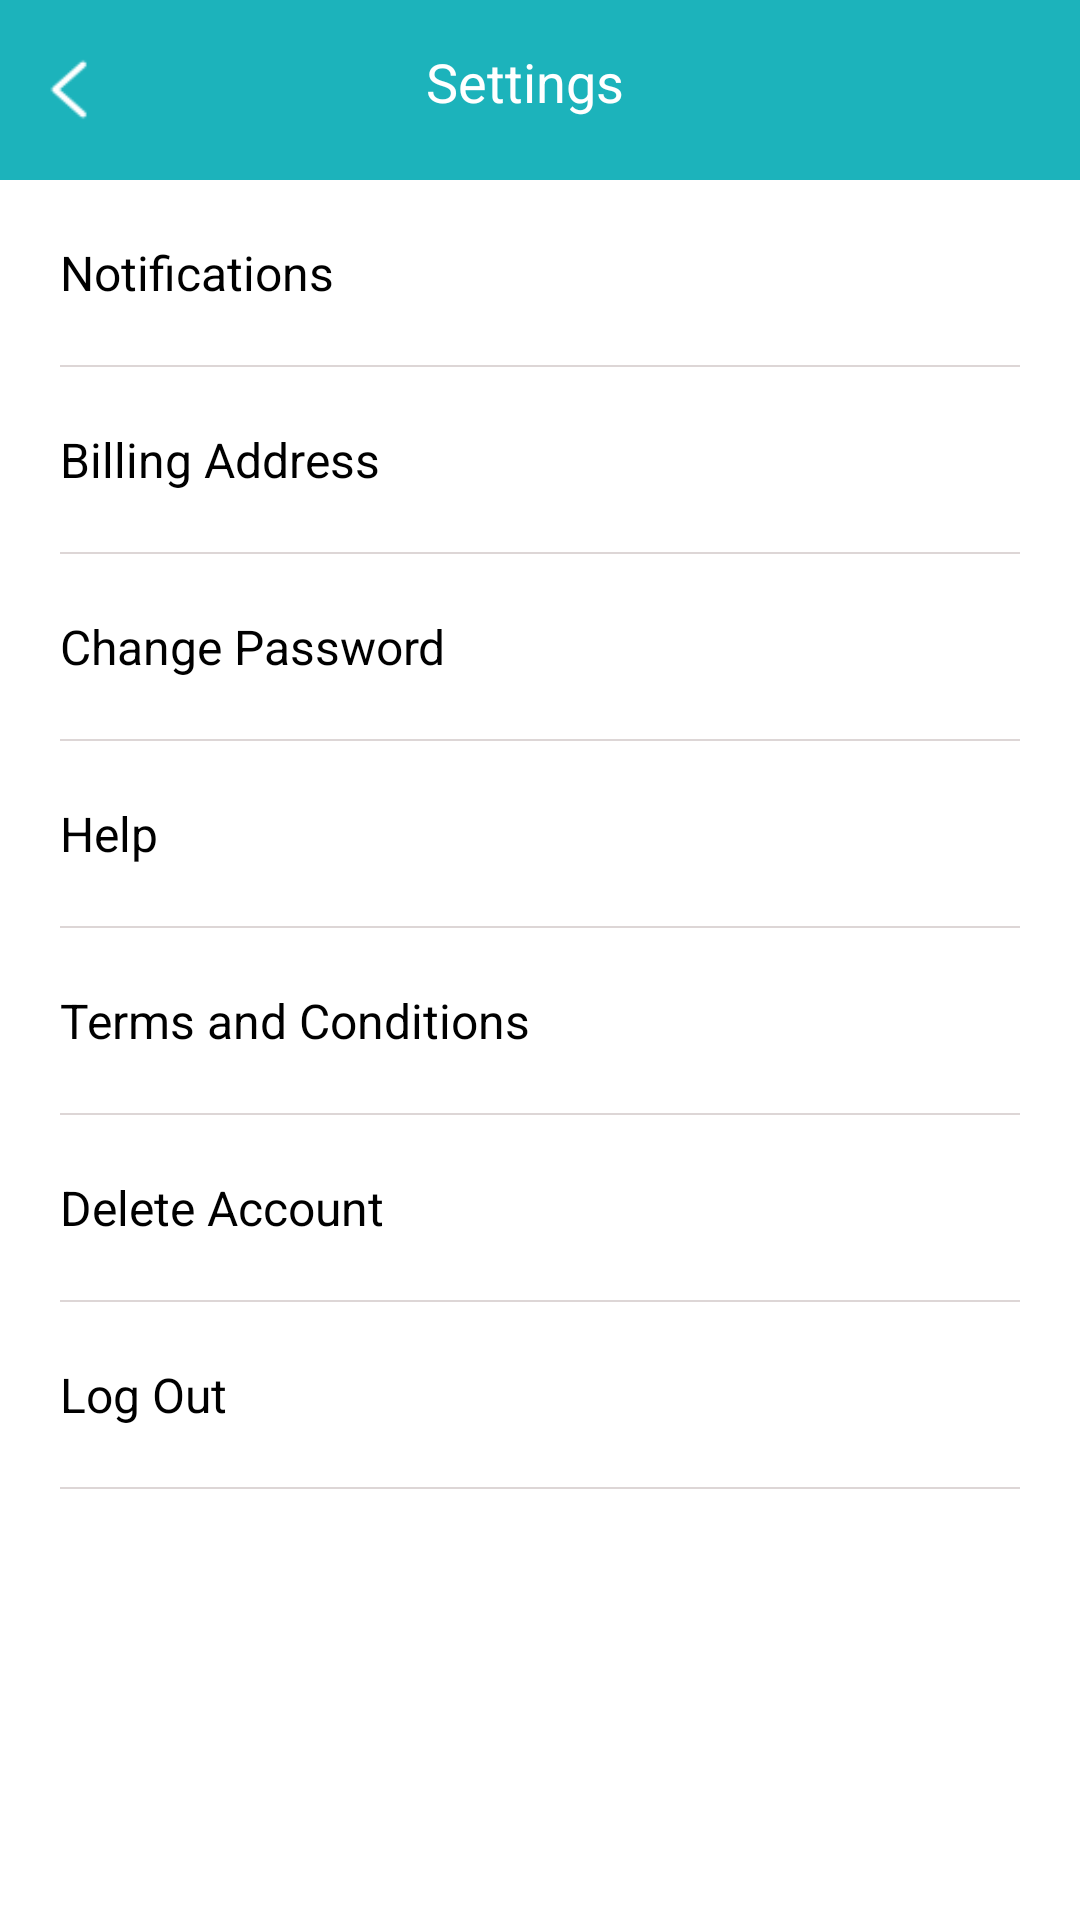

Android layout source for this screen:
<!-- AndroidManifest.xml: application theme Theme.DemoHiyamate -->
<!-- res/layout/activity_setting.xml -->
<?xml version="1.0" encoding="utf-8"?>
<androidx.constraintlayout.widget.ConstraintLayout xmlns:android="http://schemas.android.com/apk/res/android"
    xmlns:app="http://schemas.android.com/apk/res-auto"
    xmlns:tools="http://schemas.android.com/tools"
    android:layout_width="match_parent"
    android:layout_height="match_parent"
    tools:context=".activities.SettingActivity">

    <RelativeLayout
        android:id="@+id/rl_actionbar"
        android:layout_width="match_parent"
        android:layout_height="60dp"
        android:background="@color/colorPrimary"
        app:layout_constraintEnd_toEndOf="parent"
        app:layout_constraintStart_toStartOf="parent"
        app:layout_constraintTop_toTopOf="parent">

        <ImageView
            android:id="@+id/iv_back"
            android:layout_width="45dp"
            android:layout_height="45dp"
            android:layout_centerVertical="true"
            android:padding="10dp"
            android:scaleType="fitXY"
            android:src="@drawable/ic_back"
            app:tint="@color/white" />

        <TextView
            android:id="@+id/tvTitle"
            android:layout_width="match_parent"
            android:layout_height="wrap_content"
            android:layout_marginRight="55dp"
            android:layout_toRightOf="@+id/iv_back"
            android:gravity="center"
            android:padding="15dp"
            android:text="Settings"
            android:textColor="@color/white"
            android:textSize="18sp" />


    </RelativeLayout>

    <LinearLayout
        android:layout_width="match_parent"
        android:layout_height="wrap_content"
        android:layout_marginBottom="20dp"
        android:orientation="vertical"
        app:layout_constraintEnd_toEndOf="parent"
        app:layout_constraintStart_toStartOf="parent"
        app:layout_constraintTop_toBottomOf="@+id/rl_actionbar">

        <TextView
            android:id="@+id/txt_notification"
            android:layout_width="match_parent"
            android:layout_height="wrap_content"
            android:layout_marginHorizontal="20dp"
            android:layout_marginTop="10dp"
            android:paddingVertical="10dp"
            android:text="Notifications"
            android:textColor="@color/black"
            android:textSize="16sp" />

        <View
            android:layout_width="match_parent"
            android:layout_height="0.5dp"
            android:layout_marginStart="20dp"
            android:layout_marginTop="10dp"
            android:layout_marginEnd="20dp"
            android:background="#DDD6D6" />

        <TextView
            android:id="@+id/billing_address"
            android:layout_width="match_parent"
            android:layout_height="wrap_content"
            android:layout_marginHorizontal="20dp"
            android:layout_marginTop="10dp"
            android:paddingVertical="10dp"
            android:text="Billing Address"
            android:textColor="@color/black"
            android:textSize="16sp" />

        <View
            android:layout_width="match_parent"
            android:layout_height="0.5dp"
            android:layout_marginStart="20dp"
            android:layout_marginTop="10dp"
            android:layout_marginEnd="20dp"
            android:background="#DDD6D6" />

        <TextView
            android:id="@+id/change_password"
            android:layout_width="match_parent"
            android:layout_height="wrap_content"
            android:layout_marginHorizontal="20dp"
            android:layout_marginTop="10dp"
            android:paddingVertical="10dp"
            android:text="Change Password"
            android:textColor="@color/black"
            android:textSize="16sp" />

        <View
            android:layout_width="match_parent"
            android:layout_height="0.5dp"
            android:layout_marginStart="20dp"
            android:layout_marginTop="10dp"
            android:layout_marginEnd="20dp"
            android:background="#DDD6D6" />

        <TextView
            android:id="@+id/help"
            android:layout_width="match_parent"
            android:layout_height="wrap_content"
            android:layout_marginHorizontal="20dp"
            android:layout_marginTop="10dp"
            android:paddingVertical="10dp"
            android:text="Help"
            android:textColor="@color/black"
            android:textSize="16sp" />

        <View
            android:layout_width="match_parent"
            android:layout_height="0.5dp"
            android:layout_marginStart="20dp"
            android:layout_marginTop="10dp"
            android:layout_marginEnd="20dp"
            android:background="#DDD6D6" />

        <TextView
            android:id="@+id/termscondition"
            android:layout_width="match_parent"
            android:layout_height="wrap_content"
            android:layout_marginHorizontal="20dp"
            android:layout_marginTop="10dp"
            android:paddingVertical="10dp"
            android:text="Terms and Conditions"
            android:textColor="@color/black"
            android:textSize="16sp" />

        <View
            android:layout_width="match_parent"
            android:layout_height="0.5dp"
            android:layout_marginStart="20dp"
            android:layout_marginTop="10dp"
            android:layout_marginEnd="20dp"
            android:background="#DDD6D6" />

        <TextView
            android:id="@+id/deleteaccount"
            android:layout_width="match_parent"
            android:layout_height="wrap_content"
            android:layout_marginHorizontal="20dp"
            android:layout_marginTop="10dp"
            android:paddingVertical="10dp"
            android:text="Delete Account"
            android:textColor="@color/black"
            android:textSize="16sp" />

        <View
            android:layout_width="match_parent"
            android:layout_height="0.5dp"
            android:layout_marginStart="20dp"
            android:layout_marginTop="10dp"
            android:layout_marginEnd="20dp"
            android:background="#DDD6D6" />

        <TextView
            android:id="@+id/logout"
            android:layout_width="match_parent"
            android:layout_height="wrap_content"
            android:layout_marginHorizontal="20dp"
            android:layout_marginTop="10dp"
            android:paddingVertical="10dp"
            android:text="Log Out"
            android:textColor="@color/black"
            android:textSize="16sp" />

        <View
            android:layout_width="match_parent"
            android:layout_height="0.5dp"
            android:layout_marginStart="20dp"
            android:layout_marginTop="10dp"
            android:layout_marginEnd="20dp"
            android:background="#DDD6D6" />

    </LinearLayout>

</androidx.constraintlayout.widget.ConstraintLayout>
<!-- resources referenced by this layout -->
<resources>
  <color name="black">#FF000000</color>
  <color name="colorPrimary">#FF1CB3BB</color>
  <color name="white">#FFFFFFFF</color>
  <!-- drawable ic_back: png bitmap (drawable-v24, 449 bytes) -->
  <style name="Theme.DemoHiyamate" parent="Theme.MaterialComponents.DayNight.NoActionBar">
          
          <item name="colorPrimary">@color/teal_700</item>
          <item name="colorPrimaryVariant">@color/colorPrimary</item>
          <item name="colorOnPrimary">@color/white</item>
          
          <item name="colorSecondary">@color/teal_200</item>
          <item name="colorSecondaryVariant">@color/teal_700</item>
          <item name="colorOnSecondary">@color/black</item>
          
          <item name="android:statusBarColor">?attr/colorPrimaryVariant</item>
          
      </style>
  <color name="teal_700">#FF018786</color>
  <color name="teal_200">#FF03DAC5</color>
</resources>
